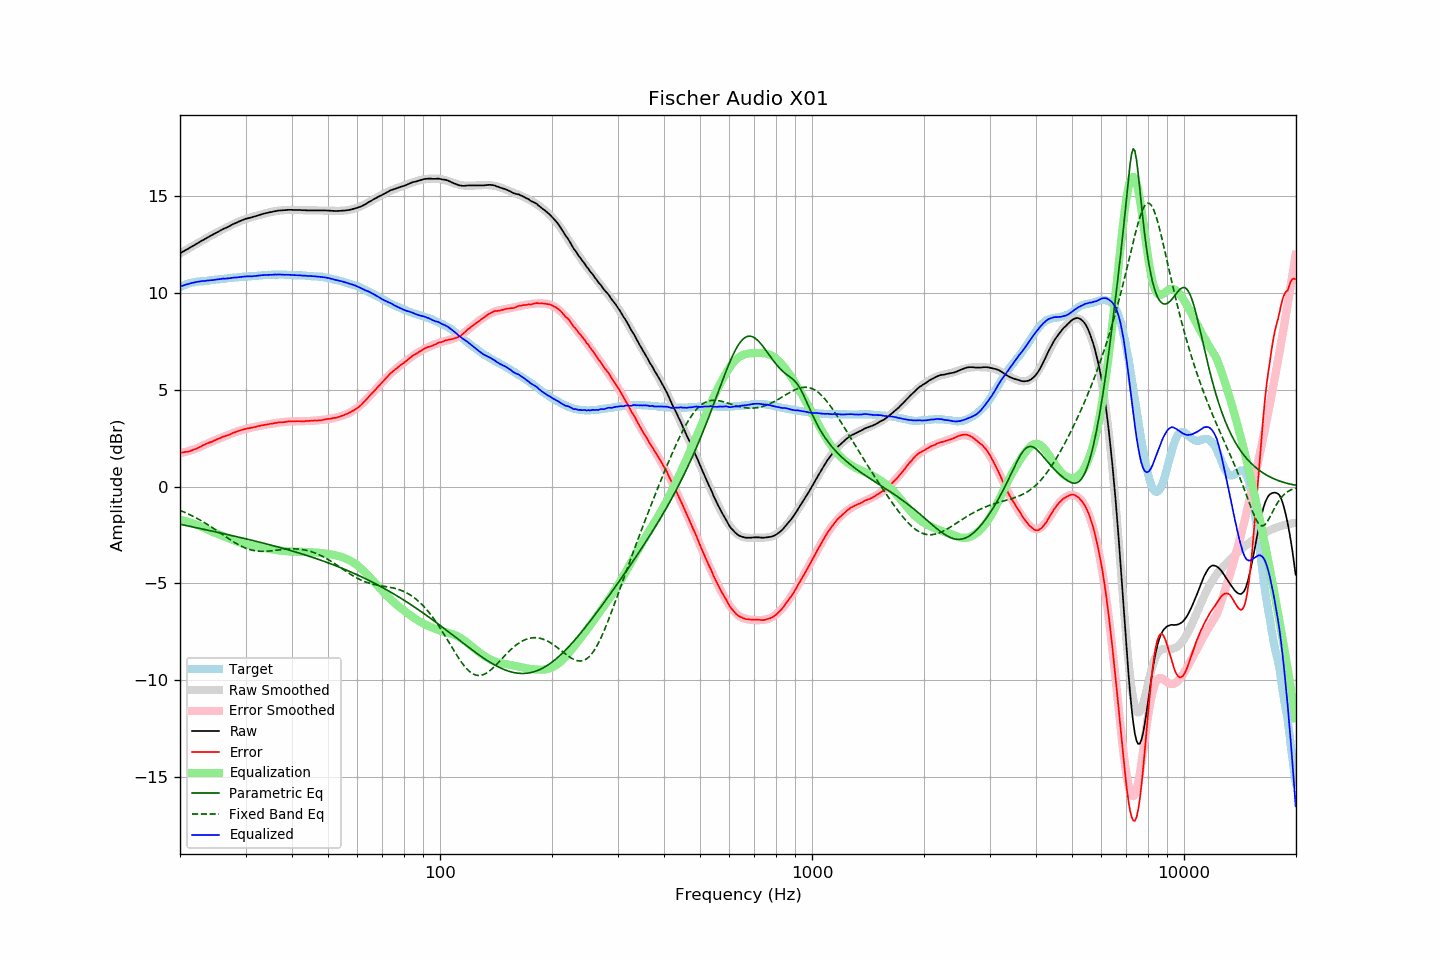

The file beside this chart, header and first rows:
frequency, raw, error, smoothed, error_smoothed, equalization, parametric_eq, fixed_band_eq, equalized_raw, equalized_smoothed, target
20.00, 12.03, 1.74, 12.03, 1.72, -1.72, -1.95, -1.23, 10.31, 10.31, 10.29
20.20, 12.08, 1.75, 12.08, 1.73, -1.73, -1.97, -1.26, 10.34, 10.34, 10.33
20.40, 12.13, 1.76, 12.13, 1.75, -1.75, -1.98, -1.30, 10.37, 10.37, 10.37
20.61, 12.18, 1.78, 12.17, 1.77, -1.77, -2.00, -1.34, 10.40, 10.40, 10.40
20.81, 12.23, 1.79, 12.22, 1.80, -1.80, -2.02, -1.37, 10.43, 10.43, 10.44
21.02, 12.27, 1.79, 12.27, 1.82, -1.82, -2.04, -1.41, 10.45, 10.45, 10.48
21.23, 12.32, 1.82, 12.32, 1.85, -1.85, -2.05, -1.45, 10.47, 10.47, 10.49
21.44, 12.37, 1.85, 12.37, 1.87, -1.87, -2.07, -1.49, 10.50, 10.50, 10.51
21.66, 12.42, 1.88, 12.42, 1.90, -1.90, -2.09, -1.53, 10.52, 10.52, 10.53
21.87, 12.46, 1.91, 12.46, 1.93, -1.93, -2.11, -1.57, 10.53, 10.54, 10.54
22.09, 12.51, 1.94, 12.51, 1.96, -1.96, -2.12, -1.62, 10.55, 10.55, 10.56
22.31, 12.56, 1.99, 12.56, 1.99, -1.99, -2.14, -1.66, 10.57, 10.57, 10.57
22.54, 12.61, 2.03, 12.61, 2.03, -2.03, -2.16, -1.71, 10.58, 10.58, 10.58
22.76, 12.66, 2.07, 12.65, 2.06, -2.06, -2.18, -1.76, 10.59, 10.59, 10.59
22.99, 12.71, 2.12, 12.70, 2.10, -2.10, -2.20, -1.81, 10.61, 10.60, 10.59
23.22, 12.75, 2.15, 12.75, 2.14, -2.14, -2.21, -1.85, 10.61, 10.61, 10.60
23.45, 12.80, 2.19, 12.80, 2.18, -2.18, -2.23, -1.91, 10.62, 10.62, 10.61
23.69, 12.85, 2.23, 12.84, 2.22, -2.22, -2.25, -1.96, 10.63, 10.63, 10.62
23.92, 12.89, 2.26, 12.89, 2.25, -2.25, -2.27, -2.01, 10.63, 10.63, 10.63
24.16, 12.94, 2.29, 12.94, 2.29, -2.29, -2.29, -2.06, 10.64, 10.64, 10.65
24.40, 12.98, 2.31, 12.98, 2.33, -2.33, -2.30, -2.12, 10.65, 10.65, 10.66
24.65, 13.03, 2.36, 13.03, 2.36, -2.36, -2.32, -2.17, 10.66, 10.66, 10.66
24.89, 13.07, 2.39, 13.07, 2.40, -2.40, -2.34, -2.23, 10.67, 10.67, 10.67
25.14, 13.12, 2.44, 13.11, 2.43, -2.43, -2.36, -2.28, 10.68, 10.68, 10.68
25.39, 13.16, 2.47, 13.16, 2.47, -2.47, -2.38, -2.34, 10.69, 10.69, 10.69
25.65, 13.21, 2.50, 13.20, 2.50, -2.50, -2.40, -2.40, 10.71, 10.70, 10.71
25.91, 13.25, 2.54, 13.25, 2.53, -2.53, -2.41, -2.45, 10.71, 10.71, 10.71
26.16, 13.30, 2.58, 13.29, 2.57, -2.57, -2.43, -2.51, 10.73, 10.72, 10.72
26.43, 13.33, 2.60, 13.33, 2.60, -2.60, -2.45, -2.57, 10.73, 10.73, 10.73
26.69, 13.37, 2.63, 13.37, 2.63, -2.63, -2.47, -2.62, 10.73, 10.74, 10.73
26.96, 13.41, 2.65, 13.41, 2.67, -2.67, -2.49, -2.68, 10.74, 10.75, 10.75
27.23, 13.45, 2.68, 13.45, 2.70, -2.70, -2.51, -2.73, 10.75, 10.76, 10.76
27.50, 13.50, 2.73, 13.50, 2.73, -2.73, -2.53, -2.79, 10.77, 10.77, 10.77
27.77, 13.54, 2.77, 13.54, 2.76, -2.76, -2.55, -2.84, 10.78, 10.77, 10.77
28.05, 13.58, 2.79, 13.57, 2.79, -2.79, -2.56, -2.89, 10.78, 10.78, 10.79
28.33, 13.61, 2.82, 13.61, 2.82, -2.82, -2.58, -2.94, 10.78, 10.79, 10.79
28.62, 13.65, 2.85, 13.65, 2.85, -2.85, -2.60, -2.99, 10.80, 10.80, 10.79
28.90, 13.69, 2.88, 13.68, 2.88, -2.88, -2.62, -3.03, 10.81, 10.81, 10.80
29.19, 13.72, 2.92, 13.71, 2.90, -2.90, -2.64, -3.07, 10.81, 10.81, 10.80
29.48, 13.76, 2.93, 13.75, 2.93, -2.93, -2.66, -3.11, 10.83, 10.82, 10.83
29.78, 13.79, 2.96, 13.78, 2.95, -2.95, -2.68, -3.15, 10.83, 10.82, 10.83
30.08, 13.82, 2.98, 13.80, 2.97, -2.97, -2.70, -3.18, 10.84, 10.83, 10.83
30.38, 13.84, 3.00, 13.83, 2.99, -2.99, -2.72, -3.22, 10.84, 10.84, 10.83
30.68, 13.86, 3.01, 13.86, 3.01, -3.01, -2.74, -3.24, 10.84, 10.84, 10.85
30.99, 13.88, 3.03, 13.88, 3.03, -3.03, -2.76, -3.27, 10.84, 10.85, 10.85
31.30, 13.90, 3.04, 13.91, 3.05, -3.05, -2.78, -3.29, 10.85, 10.86, 10.86
31.61, 13.93, 3.06, 13.93, 3.07, -3.07, -2.80, -3.31, 10.86, 10.87, 10.86
31.93, 13.95, 3.08, 13.96, 3.09, -3.09, -2.82, -3.32, 10.86, 10.87, 10.87
32.24, 13.98, 3.11, 13.98, 3.10, -3.10, -2.84, -3.33, 10.88, 10.88, 10.87
32.57, 14.01, 3.12, 14.00, 3.12, -3.12, -2.86, -3.34, 10.89, 10.89, 10.89
32.89, 14.03, 3.13, 14.03, 3.13, -3.13, -2.88, -3.34, 10.89, 10.89, 10.89
33.22, 14.06, 3.16, 14.05, 3.15, -3.15, -2.90, -3.35, 10.91, 10.90, 10.90
33.55, 14.08, 3.17, 14.07, 3.17, -3.17, -2.93, -3.35, 10.91, 10.90, 10.91
33.89, 14.10, 3.18, 14.09, 3.18, -3.18, -2.95, -3.34, 10.91, 10.91, 10.91
34.23, 14.12, 3.20, 14.12, 3.20, -3.20, -2.97, -3.34, 10.92, 10.92, 10.92
34.57, 14.14, 3.21, 14.14, 3.22, -3.22, -2.99, -3.33, 10.92, 10.92, 10.93
34.92, 14.16, 3.23, 14.16, 3.23, -3.23, -3.01, -3.33, 10.93, 10.93, 10.92
35.27, 14.17, 3.24, 14.17, 3.24, -3.24, -3.03, -3.32, 10.92, 10.93, 10.93
35.62, 14.19, 3.25, 14.19, 3.26, -3.26, -3.05, -3.31, 10.93, 10.93, 10.93
35.97, 14.21, 3.28, 14.20, 3.27, -3.27, -3.08, -3.30, 10.94, 10.94, 10.93
... 635 more rows
